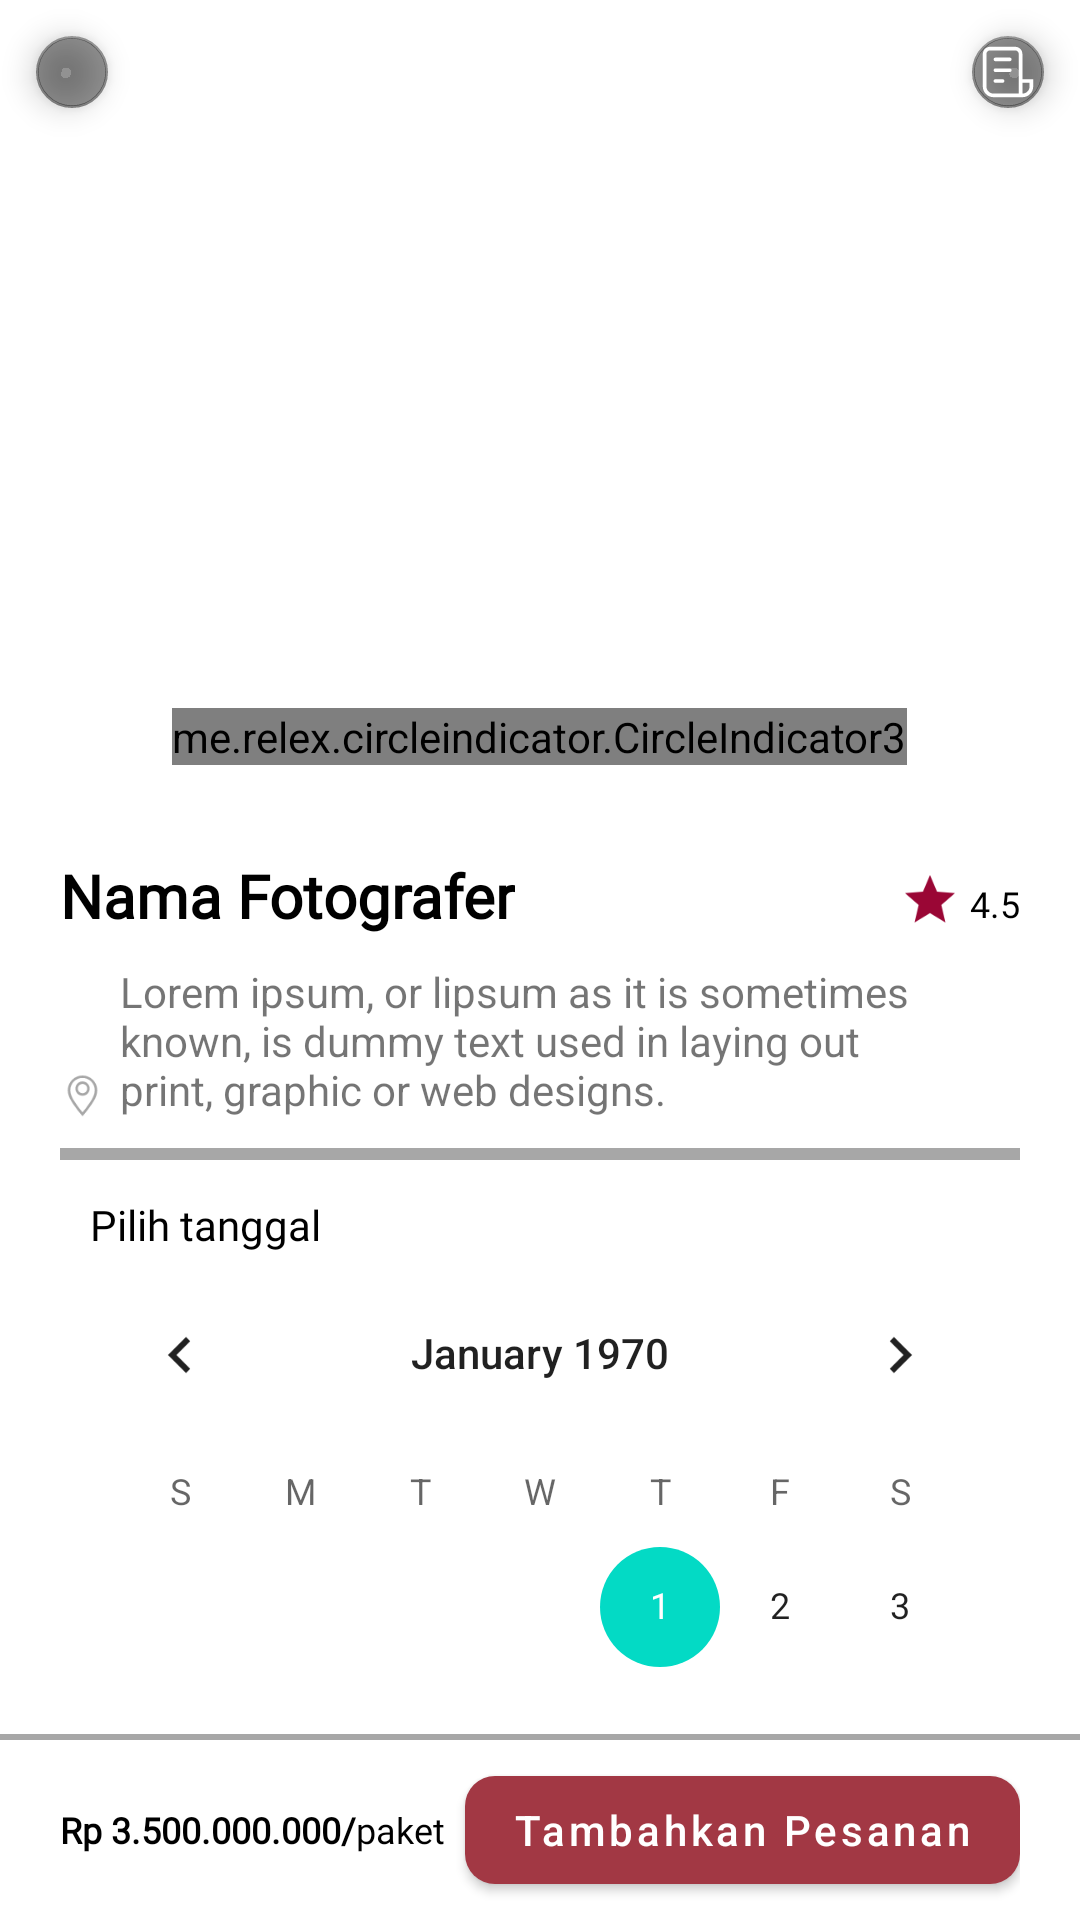

Here is an Android app screen rendered from its layout file. Give the layout XML and the strings, colors and styles it references.
<!-- AndroidManifest.xml: application theme Theme.WeddingU -->
<!-- res/layout/activity_detail_photographer.xml -->
<?xml version="1.0" encoding="utf-8"?>
<androidx.constraintlayout.widget.ConstraintLayout xmlns:android="http://schemas.android.com/apk/res/android"
    xmlns:app="http://schemas.android.com/apk/res-auto"
    android:layout_width="match_parent"
    android:layout_height="match_parent"
    android:orientation="vertical">

    <RelativeLayout
        android:id="@+id/photographer_image"
        android:layout_width="match_parent"
        android:layout_height="265dp"
        app:layout_constraintTop_toTopOf="parent"
        app:layout_constraintStart_toStartOf="parent"
        app:layout_constraintEnd_toEndOf="parent">

        <androidx.viewpager2.widget.ViewPager2
            android:id="@+id/detail_photographer_view_pager"
            android:layout_width="match_parent"
            android:layout_height="match_parent"
            android:scaleType="centerCrop"/>

        <com.google.android.material.floatingactionbutton.FloatingActionButton
            android:id="@+id/exit_btn"
            android:layout_width="wrap_content"
            android:layout_height="wrap_content"
            app:srcCompat="@drawable/ic_baseline_close_24"
            app:tint="@color/white"
            app:backgroundTint="#6D000000"
            app:fabCustomSize="24dp"/>

        <com.google.android.material.floatingactionbutton.FloatingActionButton
            android:id="@+id/list_icon_detail_photographer"
            android:layout_width="wrap_content"
            android:layout_height="wrap_content"
            app:srcCompat="@drawable/ic_list"
            app:tint="@color/white"
            app:backgroundTint="#6D000000"
            app:fabCustomSize="24dp"
            android:layout_alignParentEnd="true"
            android:scaleType="centerCrop"/>


        <me.relex.circleindicator.CircleIndicator3
            android:id="@+id/banner_indicator_detail_photographer"
            android:layout_width="wrap_content"
            android:layout_height="19dp"
            app:ci_width="6dp"
            app:ci_height="6dp"
            app:ci_drawable="@drawable/selected_dot_indicator"
            app:ci_drawable_unselected="@drawable/unselected_dot_indicator"
            android:orientation="horizontal"
            android:layout_marginBottom="10dp"
            android:layout_centerHorizontal="true"
            android:layout_alignParentBottom="true"/>

    </RelativeLayout>

    <ScrollView
        android:id="@+id/sv_layout"
        android:layout_width="match_parent"
        android:layout_height="0dp"
        android:scrollbars="none"
        app:layout_constraintTop_toBottomOf="@id/photographer_image"
        app:layout_constraintBottom_toTopOf="@id/garis_atas_price_bar"
        app:layout_constraintStart_toStartOf="parent"
        app:layout_constraintEnd_toEndOf="parent"
        android:padding="20dp">

        <LinearLayout
            android:layout_width="match_parent"
            android:layout_height="wrap_content"
            android:orientation="vertical">

            <RelativeLayout
                android:layout_width="match_parent"
                android:layout_height="wrap_content">

                <TextView
                    android:id="@+id/nama_photographer_detail"
                    android:layout_width="wrap_content"
                    android:layout_height="wrap_content"
                    android:text="@string/nama_photographer"
                    android:fontFamily="@font/poppins"
                    android:textColor="@color/black"
                    android:textStyle="bold"
                    android:textSize="20sp"/>

                <ImageView
                    android:layout_width="wrap_content"
                    android:layout_height="wrap_content"
                    android:src="@drawable/ic_baseline_star_24"
                    android:layout_alignParentEnd="true"
                    android:layout_marginTop="5dp"
                    android:layout_marginEnd="20dp"/>

                <TextView
                    android:id="@+id/rating_gedung_detail"
                    android:layout_width="wrap_content"
                    android:layout_height="wrap_content"
                    android:text="4.5"
                    android:layout_gravity="center_vertical"
                    android:fontFamily="@font/poppins_medium"
                    android:textColor="@color/black"
                    android:textSize="12sp"
                    android:layout_marginTop="8dp"
                    android:layout_alignParentEnd="true"/>

                <ImageView
                    android:layout_width="wrap_content"
                    android:layout_height="wrap_content"
                    android:src="@drawable/ic_map_marker"
                    android:layout_alignParentBottom="true"
                    android:layout_marginBottom="17dp"/>

                <TextView
                    android:id="@+id/alamat_gedung_detail"
                    android:layout_width="wrap_content"
                    android:layout_height="wrap_content"
                    android:text="@string/keterangan_photographer"
                    android:layout_alignParentBottom="true"
                    android:layout_marginTop="20dp"
                    android:layout_marginEnd="25dp"
                    android:layout_marginBottom="16dp"
                    android:layout_marginStart="20dp"/>

            </RelativeLayout>

            <View
                android:layout_width="match_parent"
                android:layout_height="2dp"
                android:background="#A7A7A7"
                android:layout_marginTop="10dp"/>

            <View
                android:layout_width="match_parent"
                android:layout_height="2dp"
                android:background="#A7A7A7"/>

            <TextView
                android:layout_width="wrap_content"
                android:layout_height="wrap_content"
                android:text="@string/pilih_tanggal"
                android:layout_marginTop="12dp"
                android:layout_marginStart="10dp"
                android:textColor="@color/black"
                android:fontFamily="@font/poppins"/>


            <CalendarView
                android:id="@+id/calendar_detail_gedung"
                android:layout_width="wrap_content"
                android:layout_height="wrap_content"
                android:layout_gravity="center" />

            <com.google.android.material.button.MaterialButton
                android:id="@+id/contact_btn"
                android:layout_width="match_parent"
                android:layout_height="50dp"
                style="?attr/materialButtonOutlinedStyle"
                android:layout_marginTop="-10dp"
                android:text="@string/contact"
                android:textColor="@color/black"
                app:strokeColor="@color/black"
                app:strokeWidth="1dp"
                android:layout_marginStart="62dp"
                android:layout_marginEnd="62dp"
                app:cornerRadius="10dp"
                android:textAllCaps="false"/>

        </LinearLayout>
    </ScrollView>


    <View
        android:id="@+id/garis_atas_price_bar"
        android:layout_width="match_parent"
        android:layout_height="2dp"
        android:background="#A7A7A7"
        app:layout_constraintBottom_toTopOf="@id/price_bar"
        app:layout_constraintStart_toStartOf="parent"
        app:layout_constraintEnd_toEndOf="parent"/>

    <RelativeLayout
        android:id="@+id/price_bar"
        app:layout_constraintBottom_toBottomOf="parent"
        app:layout_constraintStart_toStartOf="parent"
        app:layout_constraintEnd_toEndOf="parent"
        android:layout_width="match_parent"
        android:layout_height="60dp"
        android:background="@color/white"
        android:paddingStart="20dp"
        android:paddingEnd="20dp">

        <TextView
            android:id="@+id/tarif_gedung_detail"
            android:layout_width="match_parent"
            android:layout_height="wrap_content"
            android:text="@string/harga_photographer"
            android:fontFamily="@font/poppins"
            android:textColor="@color/black"
            android:textSize="12sp"
            android:layout_centerVertical="true"/>

        <com.google.android.material.button.MaterialButton
            android:id="@+id/add_to_cart_btn"
            android:layout_width="wrap_content"
            android:layout_height="wrap_content"
            android:layout_alignParentEnd="true"
            android:layout_centerVertical="true"
            android:text="@string/masukkan_keranjang"
            app:cornerRadius="10dp"
            android:textAllCaps="false"
            android:textSize="14sp"/>
    </RelativeLayout>

</androidx.constraintlayout.widget.ConstraintLayout>
<!-- resources referenced by this layout -->
<resources>
  <color name="black">#FF000000</color>
  <color name="white">#FFFFFFFF</color>
  <!-- drawable ic_baseline_star_24 (drawable) -->
  <vector android:height="20dp" android:tint="#9A0635"
      android:viewportHeight="24" android:viewportWidth="24"
      android:width="20dp" xmlns:android="http://schemas.android.com/apk/res/android">
      <path android:fillColor="@android:color/white" android:pathData="M12,17.27L18.18,21l-1.64,-7.03L22,9.24l-7.19,-0.61L12,2 9.19,8.63 2,9.24l5.46,4.73L5.82,21z"/>
  </vector>
  <!-- drawable selected_dot_indicator (drawable) -->
  <?xml version="1.0" encoding="utf-8"?>
  <shape android:shape="oval" xmlns:android="http://schemas.android.com/apk/res/android">
  
      <solid android:color="@color/primary_dark"/>
      <size android:width="24dp" android:height="24dp"/>
  
  </shape>
  <!-- drawable unselected_dot_indicator (drawable) -->
  <?xml version="1.0" encoding="utf-8"?>
  <shape android:shape="oval" xmlns:android="http://schemas.android.com/apk/res/android">
  
      <solid android:color="@color/grey"/>
      <size android:width="24dp" android:height="24dp"/>
  
  </shape>
  <string name="contact">Kontak</string>
  <string name="harga_photographer"><b>Rp 3.500.000.000/</b>paket</string>
  <string name="keterangan_photographer">Lorem ipsum, or lipsum as it is sometimes known, is dummy text used in laying out print, graphic or web designs. </string>
  <string name="masukkan_keranjang">Tambahkan Pesanan</string>
  <string name="nama_photographer">Nama Fotografer</string>
  <string name="pilih_tanggal">Pilih tanggal</string>
  <style name="Theme.WeddingU" parent="Theme.MaterialComponents.DayNight.DarkActionBar">
          
          <item name="colorPrimary">@color/primary_accent</item>
          <item name="colorPrimaryVariant">@color/primary_dark</item>
          <item name="colorOnPrimary">@color/white</item>
          
          <item name="colorSecondary">@color/teal_200</item>
          <item name="colorSecondaryVariant">@color/teal_700</item>
          <item name="colorOnSecondary">@color/black</item>
          
          <item name="android:statusBarColor" tools:targetApi="l">?attr/colorPrimaryVariant</item>
          
      </style>
  <color name="primary_dark">#9A0635</color>
  <color name="grey">#998386</color>
  <color name="primary_accent">#A23844</color>
  <color name="teal_200">#FF03DAC5</color>
  <color name="teal_700">#FF018786</color>
</resources>
